Run: headless pygame with SDL's dummy video driver; simulated clock (each Clock.tick advances the game by its frame time, no real sleeping); random seed 0; keys injected as events and as key.get_pressed() state; no mouse input.
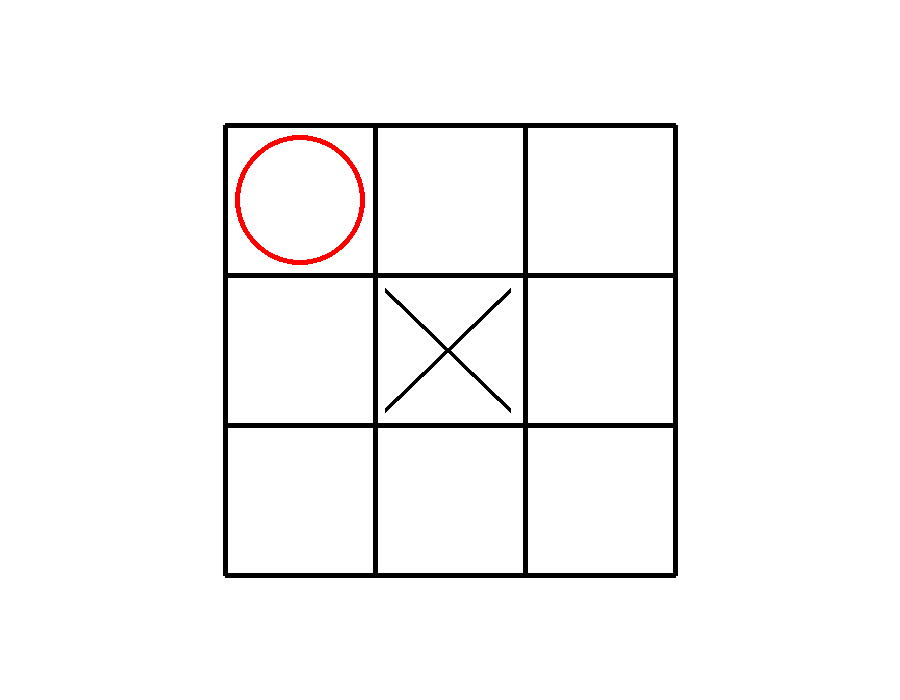
Frame 1 of 4 · flips 1–60 · no input
Frame 2 of 4 · flips 61–180 · tapped SPACE, RETURN · held RIGHT (→), D · screen unchanged from frame 1, image omitted
Frame 3 of 4 · flips 181–300 · held DOWN (↓), S · screen unchanged from frame 2, image omitted
Frame 4 of 4 · flips 301–420 · held LEFT (←), A, UP (↑), W · screen unchanged from frame 3, image omitted

The pygame program that drew these frames:

import pygame

pygame.init()

screen=pygame.display.set_mode((900,700))

pygame.display.set_caption("Tic Tac Toe")

WHITE=(255,255,255)


running=True
while running:
    screen.fill(WHITE)

    for event in pygame.event.get():
        if event.type==pygame.QUIT:
            running=False
    
    
    pygame.draw.line(screen,(0,0,0),(225,125),(675,125),5)
    pygame.draw.line(screen,(0,0,0),(225,275),(675,275),5)
    pygame.draw.line(screen,(0,0,0),(225,425),(675,425),5)
    pygame.draw.line(screen,(0,0,0),(225,575),(675,575),5)
    
    pygame.draw.line(screen,(0,0,0),(225,125),(225,575),5)   
    pygame.draw.line(screen,(0,0,0),(375,125),(375,575),5)
    pygame.draw.line(screen,(0,0,0),(525,125),(525,575),5)
    pygame.draw.line(screen,(0,0,0),(675,125),(675,575),5)


    pygame.draw.line(screen,(0,0,0) ,(385,290),(510,410),5)
    pygame.draw.line(screen,(0,0,0) ,(385,410),(510,290),5)

    pygame.draw.circle(screen,(255,0,0),(300,200),65,5)
    pygame.display.update()

pygame.quit()
